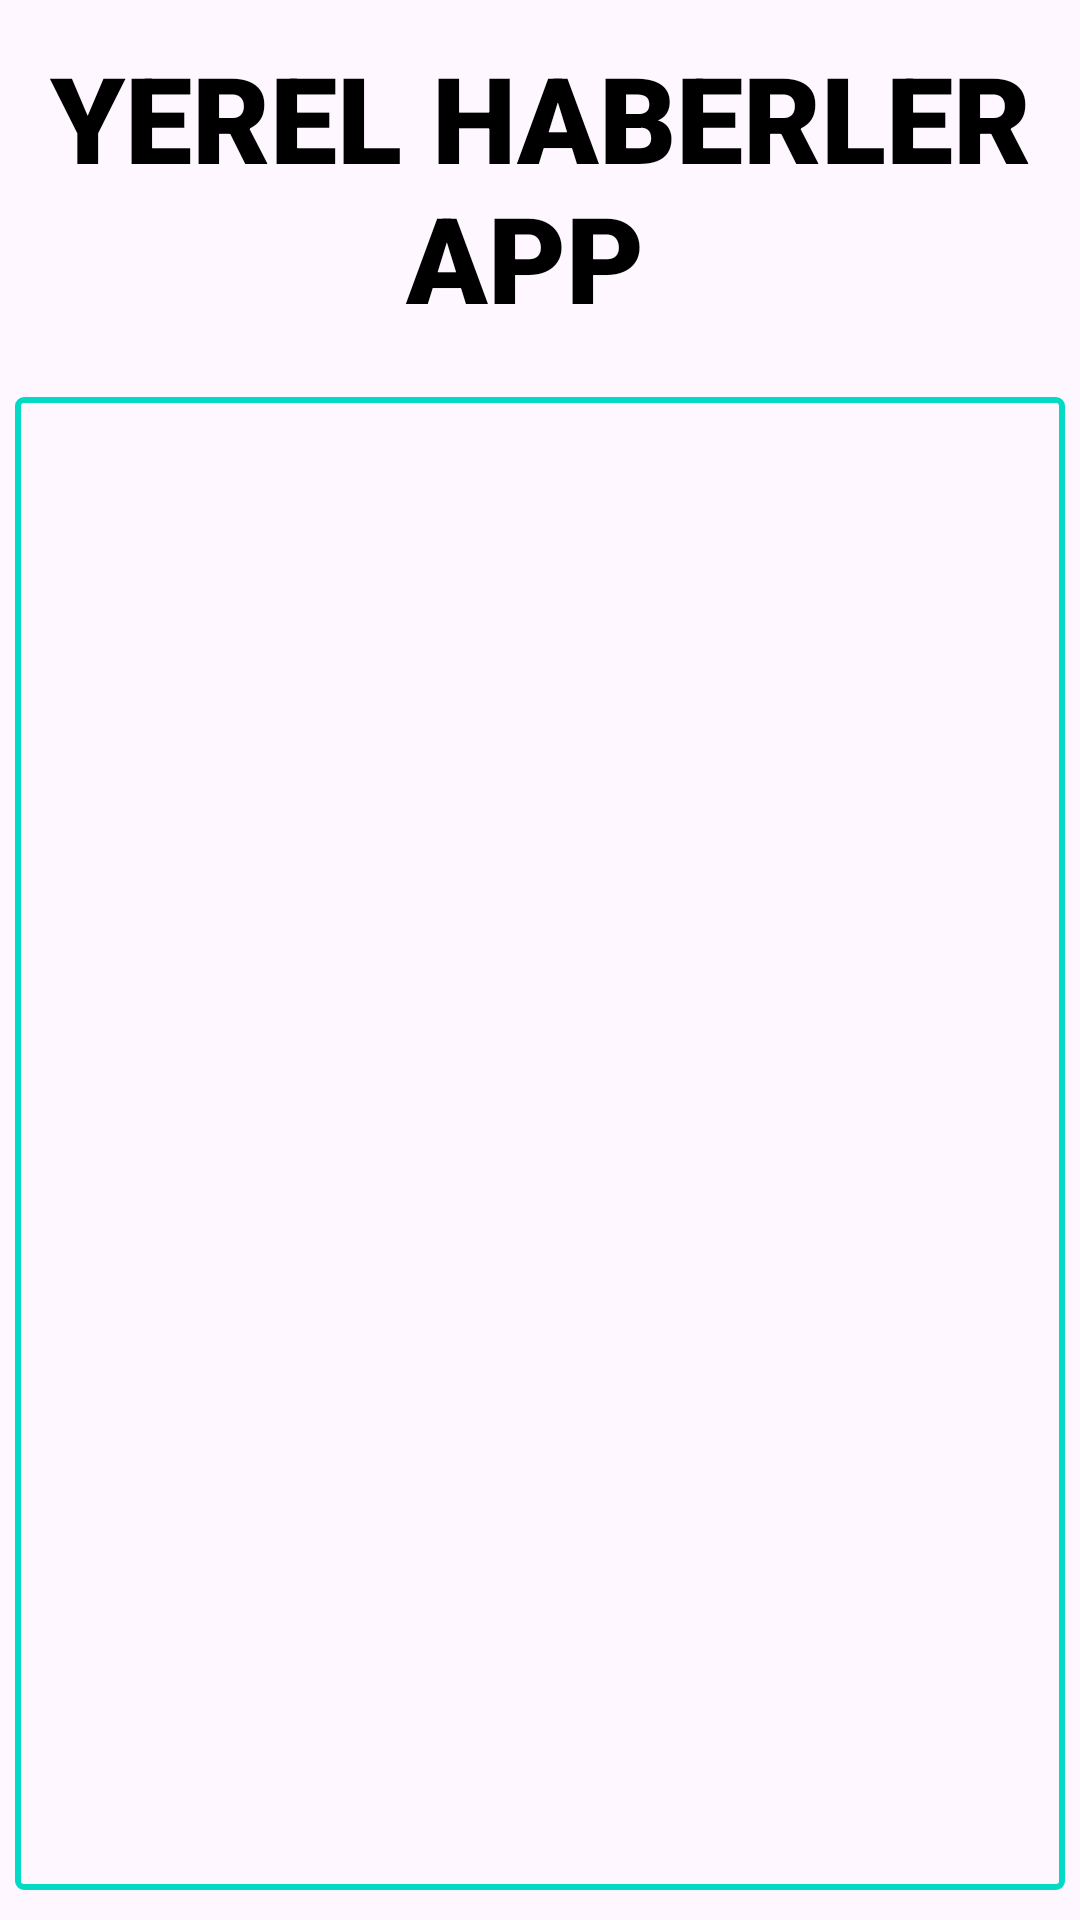

Android layout source for this screen:
<!-- AndroidManifest.xml: application theme Theme.CasualWalletApp -->
<!-- res/layout/activity_local_news.xml -->
<?xml version="1.0" encoding="utf-8"?>
<androidx.constraintlayout.widget.ConstraintLayout xmlns:android="http://schemas.android.com/apk/res/android"
    xmlns:app="http://schemas.android.com/apk/res-auto"
    xmlns:tools="http://schemas.android.com/tools"
    android:layout_width="match_parent"
    android:layout_height="match_parent"
    tools:context=".activity.LocalNewsActivity">

    <TextView
        android:id="@+id/localMainTitle"
        android:layout_width="0dp"
        android:layout_height="wrap_content"
        android:layout_marginStart="5dp"
        android:layout_marginEnd="5dp"
        android:fontFamily="sans-serif-black"
        android:gravity="center_horizontal"
        android:text="YEREL HABERLER APP "
        android:textColor="#000000"
        android:textSize="40dp"
        app:layout_constraintBottom_toBottomOf="parent"
        app:layout_constraintEnd_toEndOf="parent"
        app:layout_constraintHorizontal_bias="1.0"
        app:layout_constraintStart_toStartOf="parent"
        app:layout_constraintTop_toTopOf="parent"
        app:layout_constraintVertical_bias="0.023" />

    <ListView
        android:id="@+id/localNewsListView"
        android:layout_width="0dp"
        android:layout_height="0dp"
        android:layout_marginStart="5dp"
        android:layout_marginTop="20dp"
        android:layout_marginEnd="5dp"
        android:layout_marginBottom="10dp"
        android:background="@drawable/my_border_news"
        app:layout_constraintBottom_toBottomOf="parent"
        app:layout_constraintEnd_toEndOf="parent"
        app:layout_constraintHorizontal_bias="0.0"
        app:layout_constraintStart_toStartOf="parent"
        app:layout_constraintTop_toBottomOf="@+id/localMainTitle"
        app:layout_constraintVertical_bias="0.108" />

</androidx.constraintlayout.widget.ConstraintLayout>
<!-- resources referenced by this layout -->
<resources>
  <!-- drawable my_border_news (drawable) -->
  <?xml version="1.0" encoding="utf-8"?>
      <shape xmlns:android="http://schemas.android.com/apk/res/android"
          android:shape="rectangle" >
  
          
          
  
          
          <stroke
              android:width="2dp"
              android:color="@color/teal_200" >
          </stroke>
  
          
          <corners
              android:radius="2dp"   >
          </corners>
  
      </shape>
  <style name="Theme.CasualWalletApp" parent="Theme.Material3.Light.NoActionBar">
          
          <item name="colorPrimary">@color/teal_700</item>
          <item name="colorPrimaryVariant">@color/teal_700</item>
          <item name="colorOnPrimary">@color/white</item>
          
          <item name="colorSecondary">@color/teal_700</item>
          <item name="colorSecondaryVariant">@color/teal_700</item>
          <item name="colorOnSecondary">@color/white</item>
          
          <item name="android:statusBarColor">?attr/colorPrimaryVariant</item>
          
      </style>
  <!-- not gathered from this repository: default colours our renderer supplied (Android Studio template values) -->
  <color name="teal_200">#FF03DAC5</color>
  <color name="teal_700">#FF018786</color>
  <color name="white">#FFFFFFFF</color>
</resources>
